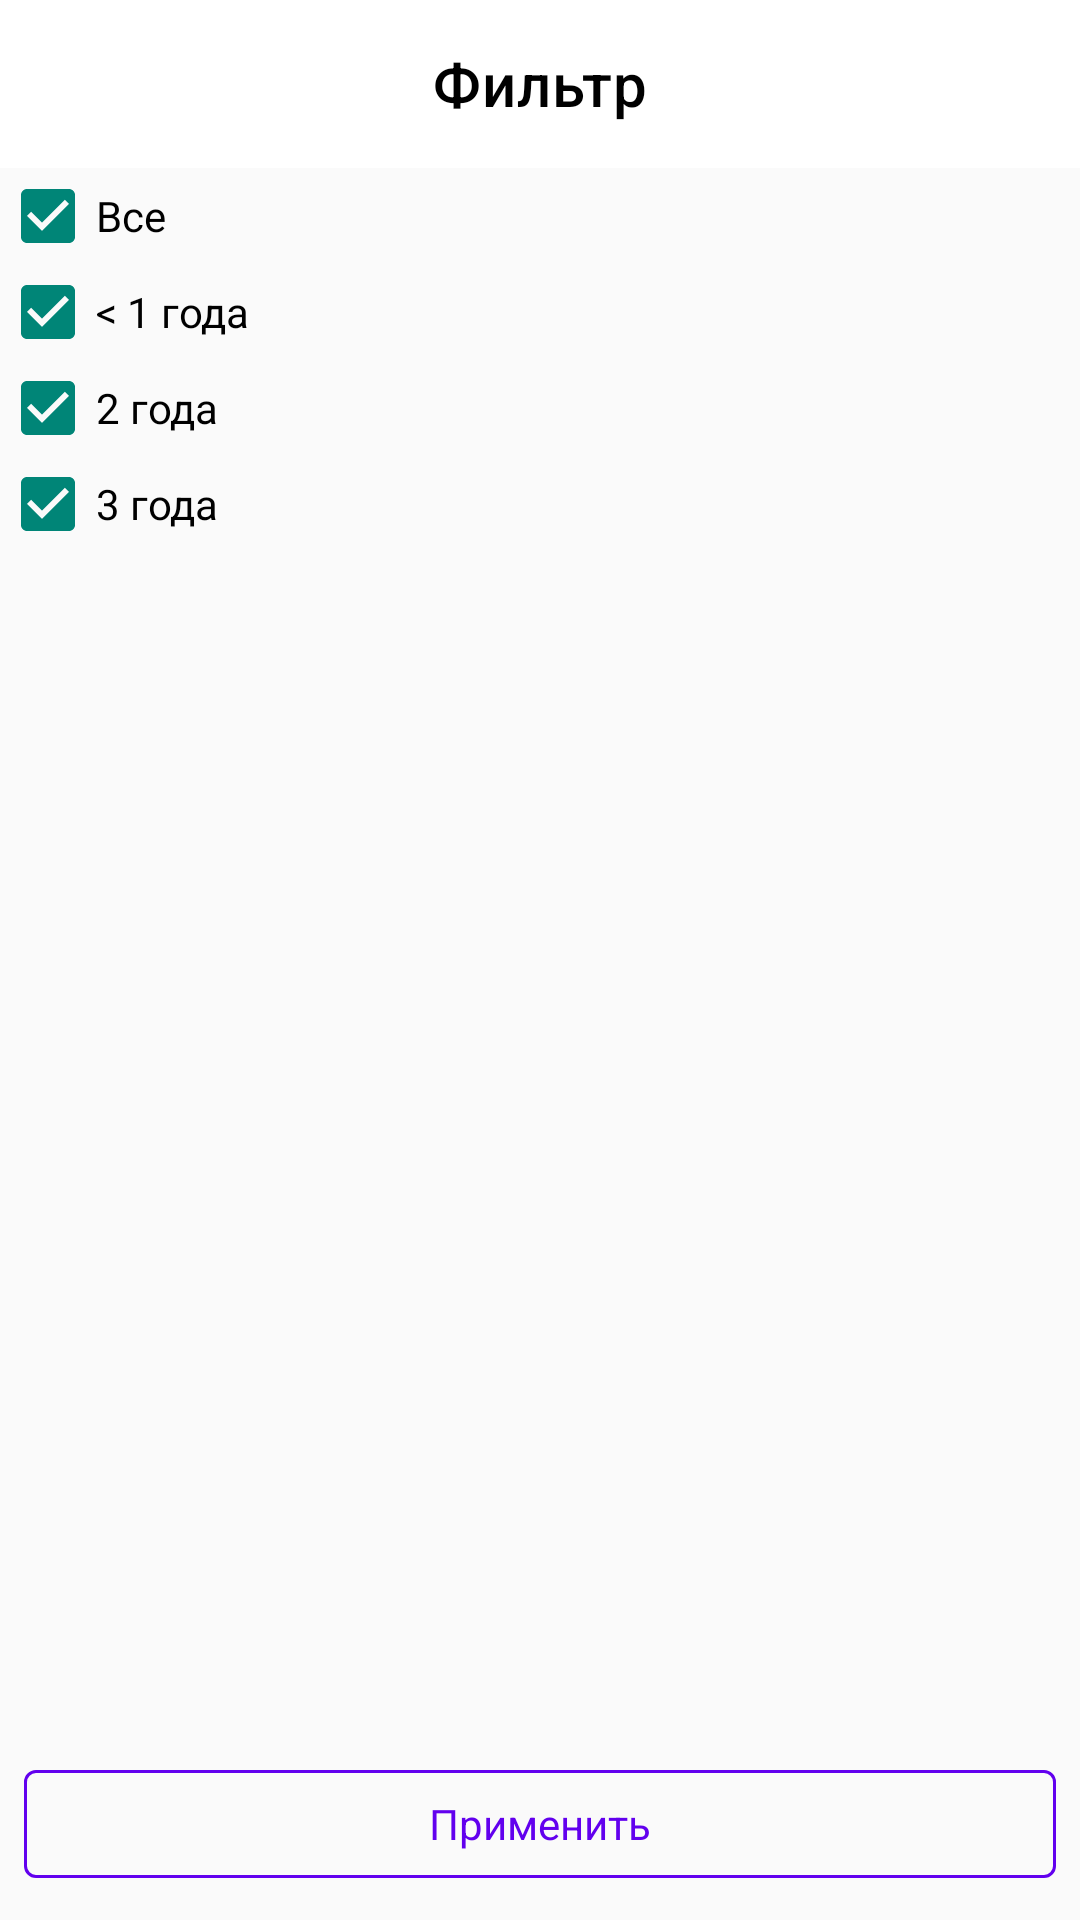

Write the Android layout XML for this screen, with the resource values it uses.
<!-- AndroidManifest.xml: application theme Theme.SummerSchoolHomework -->
<!-- res/layout/dialog_fullscreen_filter.xml -->
<?xml version="1.0" encoding="utf-8"?>
<androidx.constraintlayout.widget.ConstraintLayout xmlns:android="http://schemas.android.com/apk/res/android"
    xmlns:app="http://schemas.android.com/apk/res-auto"
    xmlns:tools="http://schemas.android.com/tools"
    android:layout_width="match_parent"
    android:layout_height="match_parent">

    <com.google.android.material.appbar.AppBarLayout
        android:id="@+id/appBarLayout"
        android:layout_width="match_parent"
        android:layout_height="wrap_content"
        app:layout_constraintEnd_toEndOf="parent"
        app:layout_constraintStart_toStartOf="parent"
        app:layout_constraintTop_toTopOf="parent">

        <com.google.android.material.appbar.MaterialToolbar
            android:id="@+id/filter_toolbar"
            style="@style/Widget.MaterialComponents.Toolbar.Primary"
            android:layout_width="match_parent"
            android:layout_height="?attr/actionBarSize"
            android:background="@color/white"
            android:elevation="8dp"
            android:textAlignment="center"
            app:navigationIcon="@drawable/ic_close"
            app:navigationIconTint="#555"
            app:title="@string/filter_string"
            app:titleCentered="true"
            app:titleTextColor="#000" />

    </com.google.android.material.appbar.AppBarLayout>

    <CheckBox
        android:id="@+id/checkbox_all"
        android:layout_width="match_parent"
        android:layout_height="wrap_content"
        android:checked="true"
        android:text="Все"
        app:layout_constraintEnd_toEndOf="parent"
        app:layout_constraintHorizontal_bias="0.0"
        app:layout_constraintStart_toStartOf="parent"
        app:layout_constraintTop_toBottomOf="@+id/appBarLayout" />

    <CheckBox
        android:id="@+id/checkbox1"
        android:layout_width="match_parent"
        android:layout_height="wrap_content"
        android:checked="true"
        android:text="@string/less_one_year_string"
        app:layout_constraintBottom_toTopOf="@+id/checkbox2"
        app:layout_constraintEnd_toEndOf="parent"
        app:layout_constraintStart_toStartOf="parent"
        app:layout_constraintTop_toBottomOf="@+id/checkbox_all" />

    <CheckBox
        android:id="@+id/checkbox2"
        android:layout_width="match_parent"
        android:layout_height="wrap_content"
        android:checked="true"
        android:text="@string/two_years_string"
        app:layout_constraintEnd_toEndOf="parent"
        app:layout_constraintStart_toStartOf="parent"
        app:layout_constraintTop_toBottomOf="@+id/checkbox1" />

    <CheckBox
        android:id="@+id/checkbox3"
        android:layout_width="match_parent"
        android:layout_height="wrap_content"
        android:checked="true"
        android:text="@string/three_years_string"
        app:layout_constraintBottom_toTopOf="@+id/apply_button"
        app:layout_constraintEnd_toEndOf="parent"
        app:layout_constraintHorizontal_bias="0.0"
        app:layout_constraintStart_toStartOf="parent"
        app:layout_constraintTop_toBottomOf="@+id/checkbox2"
        app:layout_constraintVertical_bias="0.0" />

    <com.google.android.material.button.MaterialButton
        android:id="@+id/apply_button"
        style="?attr/materialButtonOutlinedStyle"
        android:layout_width="match_parent"
        android:layout_height="wrap_content"
        android:layout_marginStart="8dp"
        android:layout_marginEnd="8dp"
        android:layout_marginBottom="8dp"
        android:text="@string/apply_string"
        android:textAppearance="@style/TextAppearance.AppCompat.Small"
        android:textColor="@color/purple_500"
        app:layout_constraintBottom_toBottomOf="parent"
        app:layout_constraintEnd_toEndOf="parent"
        app:layout_constraintStart_toStartOf="parent"
        app:strokeColor="@color/purple_500" />

</androidx.constraintlayout.widget.ConstraintLayout>
<!-- resources referenced by this layout -->
<resources>
  <string name="apply_string">Применить</string>
  <string name="filter_string">Фильтр</string>
  <string name="less_one_year_string">&lt; 1 года</string>
  <string name="three_years_string">3 года</string>
  <string name="two_years_string">2 года</string>
  <style name="Theme.SummerSchoolHomework" parent="Theme.MaterialComponents.DayNight.NoActionBar.Bridge">
          
          <item name="colorPrimary">@color/purple_500</item>
          <item name="colorPrimaryVariant">@color/purple_700</item>
          <item name="colorOnPrimary">@color/white</item>
          
          <item name="colorSecondary">@color/teal_200</item>
          <item name="colorSecondaryVariant">@color/teal_700</item>
          <item name="colorOnSecondary">@color/black</item>
          
          <item name="android:statusBarColor" tools:targetApi="l">?attr/colorPrimaryVariant</item>
          
      </style>
  <!-- not gathered from this repository: default colours our renderer supplied (Android Studio template values) -->
  <color name="purple_500">#FF6200EE</color>
  <color name="purple_700">#FF3700B3</color>
  <color name="teal_200">#FF03DAC5</color>
  <color name="teal_700">#FF018786</color>
  <color name="black">#FF000000</color>
  <color name="white">#FFFFFFFF</color>
</resources>
